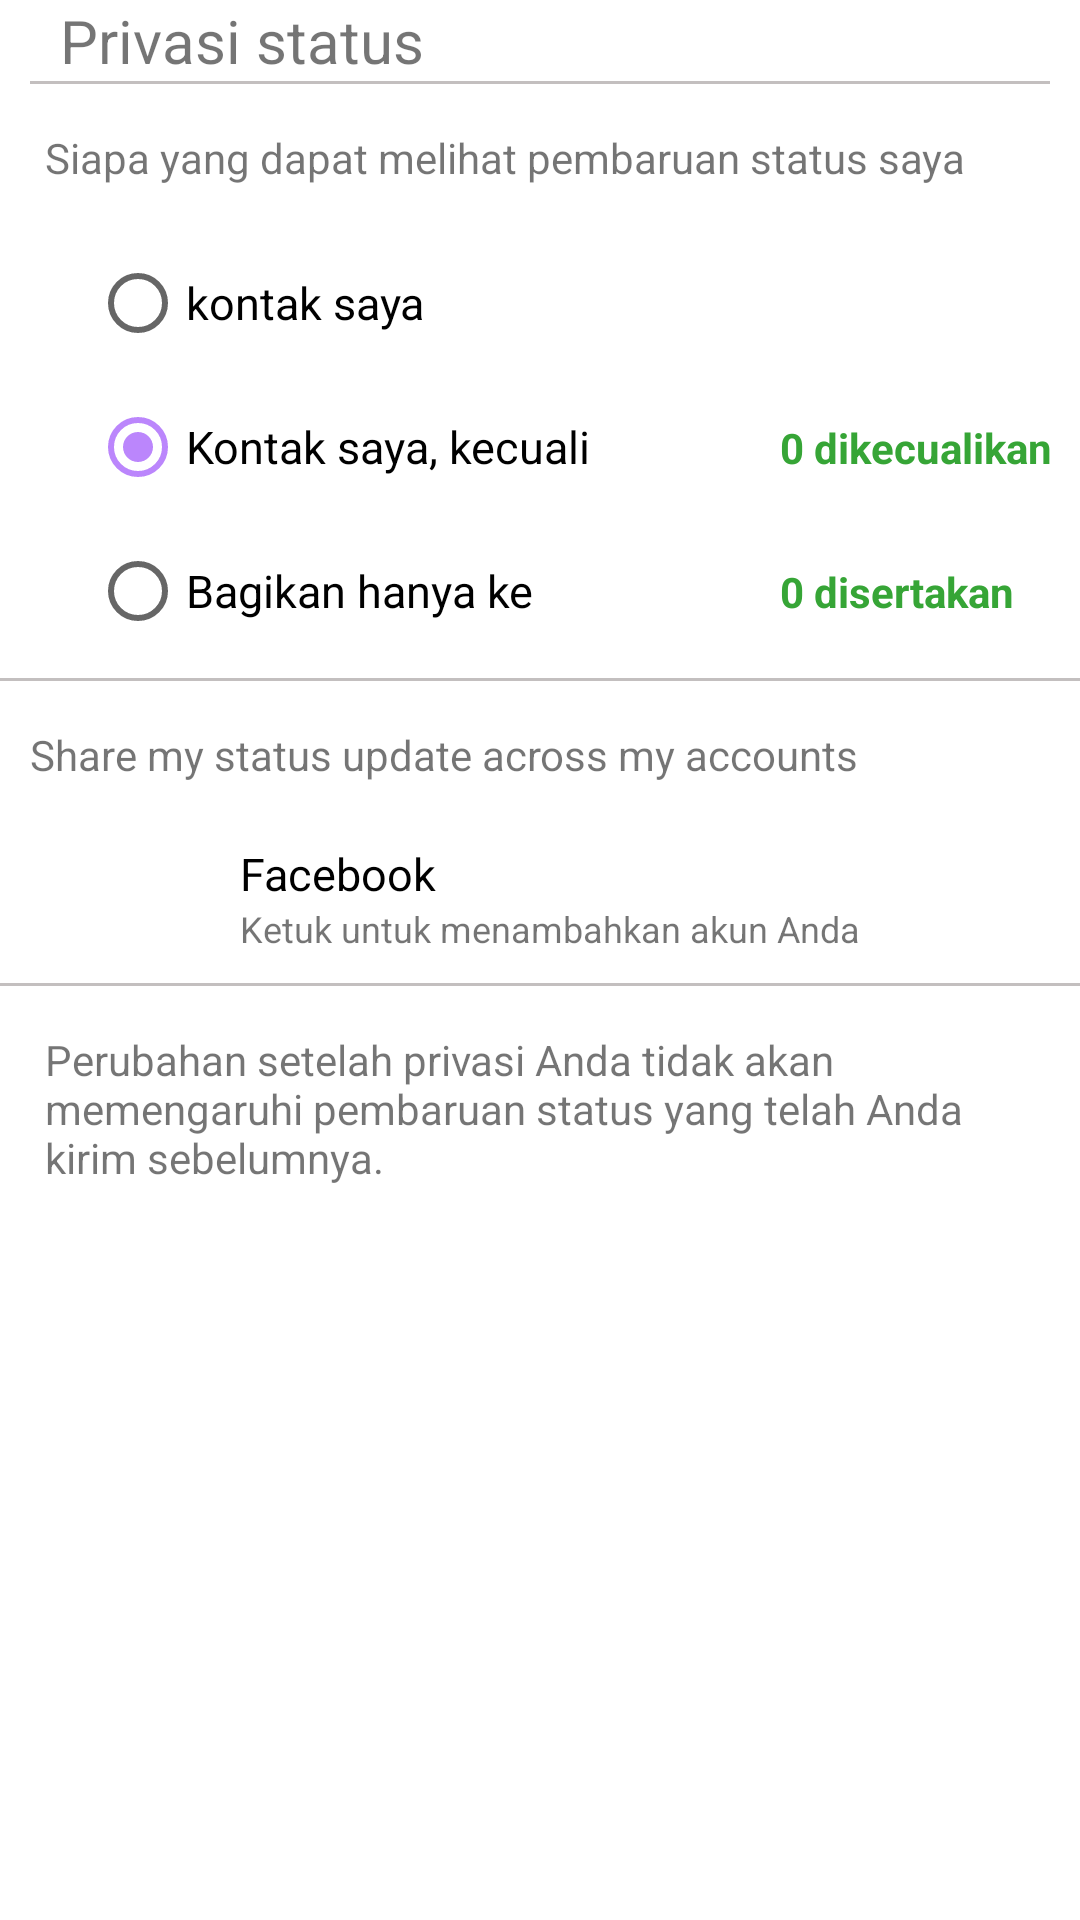

Android layout source for this screen:
<!-- AndroidManifest.xml: application theme Theme.WhatsApp -->
<!-- res/layout/activity_status.xml -->
<?xml version="1.0" encoding="utf-8"?>
<LinearLayout xmlns:android="http://schemas.android.com/apk/res/android"
    xmlns:app="http://schemas.android.com/apk/res-auto"
    android:layout_width="match_parent"
    android:layout_height="match_parent"
    android:orientation="vertical">

    <RelativeLayout
        android:id="@+id/bar_atas_setelan"
        android:layout_width="match_parent"
        android:layout_height="wrap_content"
        android:orientation="horizontal">

        <ImageView
            android:id="@+id/btnKembali"
            android:layout_width="wrap_content"
            android:layout_height="wrap_content"
            android:layout_alignParentStart="true"
            android:padding="10dp"
            android:src="@drawable/baseline_west_24" />

        <TextView
            android:layout_width="wrap_content"
            android:layout_height="wrap_content"
            android:layout_centerInParent="true"
            android:layout_toRightOf="@+id/btnKembali"
            android:text="Privasi status"
            android:textSize="20dp" />

    </RelativeLayout>

    <View
        android:layout_width="match_parent"
        android:layout_height="1dp"
        android:layout_marginHorizontal="10dp"
        android:background="@color/gray" />

    <LinearLayout
        android:layout_width="match_parent"
        android:layout_height="wrap_content"
        android:orientation="vertical">
        <TextView
            android:layout_width="match_parent"
            android:layout_height="wrap_content"
            android:text="Siapa yang dapat melihat pembaruan status saya"
            android:layout_margin="15dp"/>
        <RadioButton
            android:textSize="15dp"
            android:layout_width="match_parent"
            android:layout_height="wrap_content"
            android:text="kontak saya"
            android:layout_marginStart="30dp"/>

        <LinearLayout
            android:layout_width="wrap_content"
            android:layout_height="wrap_content"
            android:orientation="horizontal">

            <RadioButton
                android:textSize="15dp"
                android:checked="true"
                android:layout_width="200dp"
                android:layout_height="wrap_content"
                android:maxLines="1"
                android:text="Kontak saya, kecuali"
                android:ellipsize="end"
                android:layout_marginStart="30dp"/>

            <TextView
                android:layout_width="120dp"
                android:layout_height="wrap_content"
                android:text="0 dikecualikan"
                android:textColor="@color/Hijau_sedang"
                android:textStyle="bold"
                android:layout_marginStart="30dp"/>
        </LinearLayout>

        <LinearLayout
            android:layout_width="wrap_content"
            android:layout_height="wrap_content"
            android:orientation="horizontal">
            <RadioButton
                android:textSize="15dp"
                android:layout_width="200dp"
                android:layout_height="wrap_content"
                android:text="Bagikan hanya ke"
                android:layout_marginStart="30dp"/>
            <TextView
                android:layout_width="120dp"
                android:layout_height="wrap_content"
                android:text="0 disertakan"
                android:textColor="@color/Hijau_sedang"
                android:textStyle="bold"
                android:layout_marginStart="30dp"/>

        </LinearLayout>


    </LinearLayout>

    <View
        android:layout_width="match_parent"
        android:layout_height="1dp"
        android:layout_marginVertical="5dp"
        android:background="@color/gray" />
    <TextView
        android:layout_width="match_parent"
        android:layout_height="wrap_content"
        android:text="Share my status update across my accounts"
        android:layout_margin="10dp"/>
    <LinearLayout
        android:paddingVertical="10dp"
        android:paddingStart="30dp"
        android:orientation="horizontal"
        android:layout_width="match_parent"
        android:layout_height="wrap_content">

        <ImageView
            android:scaleType="centerCrop"
            android:layout_gravity="center"
            android:layout_width="30dp"
            android:layout_height="30dp"
            android:src="@drawable/baseline_contact_support_24"/>

        <LinearLayout
            android:layout_gravity="center"
            android:paddingStart="20dp"
            android:orientation="vertical"
            android:layout_width="match_parent"
            android:layout_height="wrap_content">

            <TextView
                android:layout_width="match_parent"
                android:layout_height="wrap_content"
                android:textColor="@color/black"
                android:text="Facebook"
                android:textSize="15dp"/>

            <TextView
                android:layout_width="match_parent"
                android:layout_height="wrap_content"
                android:textSize="12dp"
                android:text="Ketuk untuk menambahkan akun Anda"/>
        </LinearLayout>

    </LinearLayout>

    <View
        android:layout_width="match_parent"
        android:layout_height="1dp"
        android:background="@color/gray" />

    <TextView
        android:layout_width="match_parent"
        android:layout_height="wrap_content"
        android:text="Perubahan setelah privasi Anda tidak akan memengaruhi pembaruan status yang telah Anda kirim sebelumnya."
        android:layout_margin="15dp"/>


</LinearLayout>
<!-- resources referenced by this layout -->
<resources>
  <color name="Hijau_sedang">#36A536</color>
  <color name="black">#FF000000</color>
  <color name="gray">#C3BFBF</color>
  <style name="Theme.WhatsApp" parent="Theme.MaterialComponents.DayNight.DarkActionBar">
          
          <item name="colorPrimary">@color/purple_500</item>
          <item name="colorPrimaryVariant">@color/purple_700</item>
          <item name="colorOnPrimary">@color/white</item>
          
          <item name="colorSecondary">@color/purple_200</item>
          <item name="colorSecondaryVariant">@color/teal_700</item>
          <item name="colorOnSecondary">@color/black</item>
          
          <item name="android:statusBarColor">?attr/colorPrimaryVariant</item>
          
      </style>
  <color name="purple_500">#FF6200EE</color>
  <color name="purple_700">#FF3700B3</color>
  <color name="white">#FFFFFFFF</color>
  <color name="purple_200">#FFBB86FC</color>
  <color name="teal_700">#FF018786</color>
</resources>
